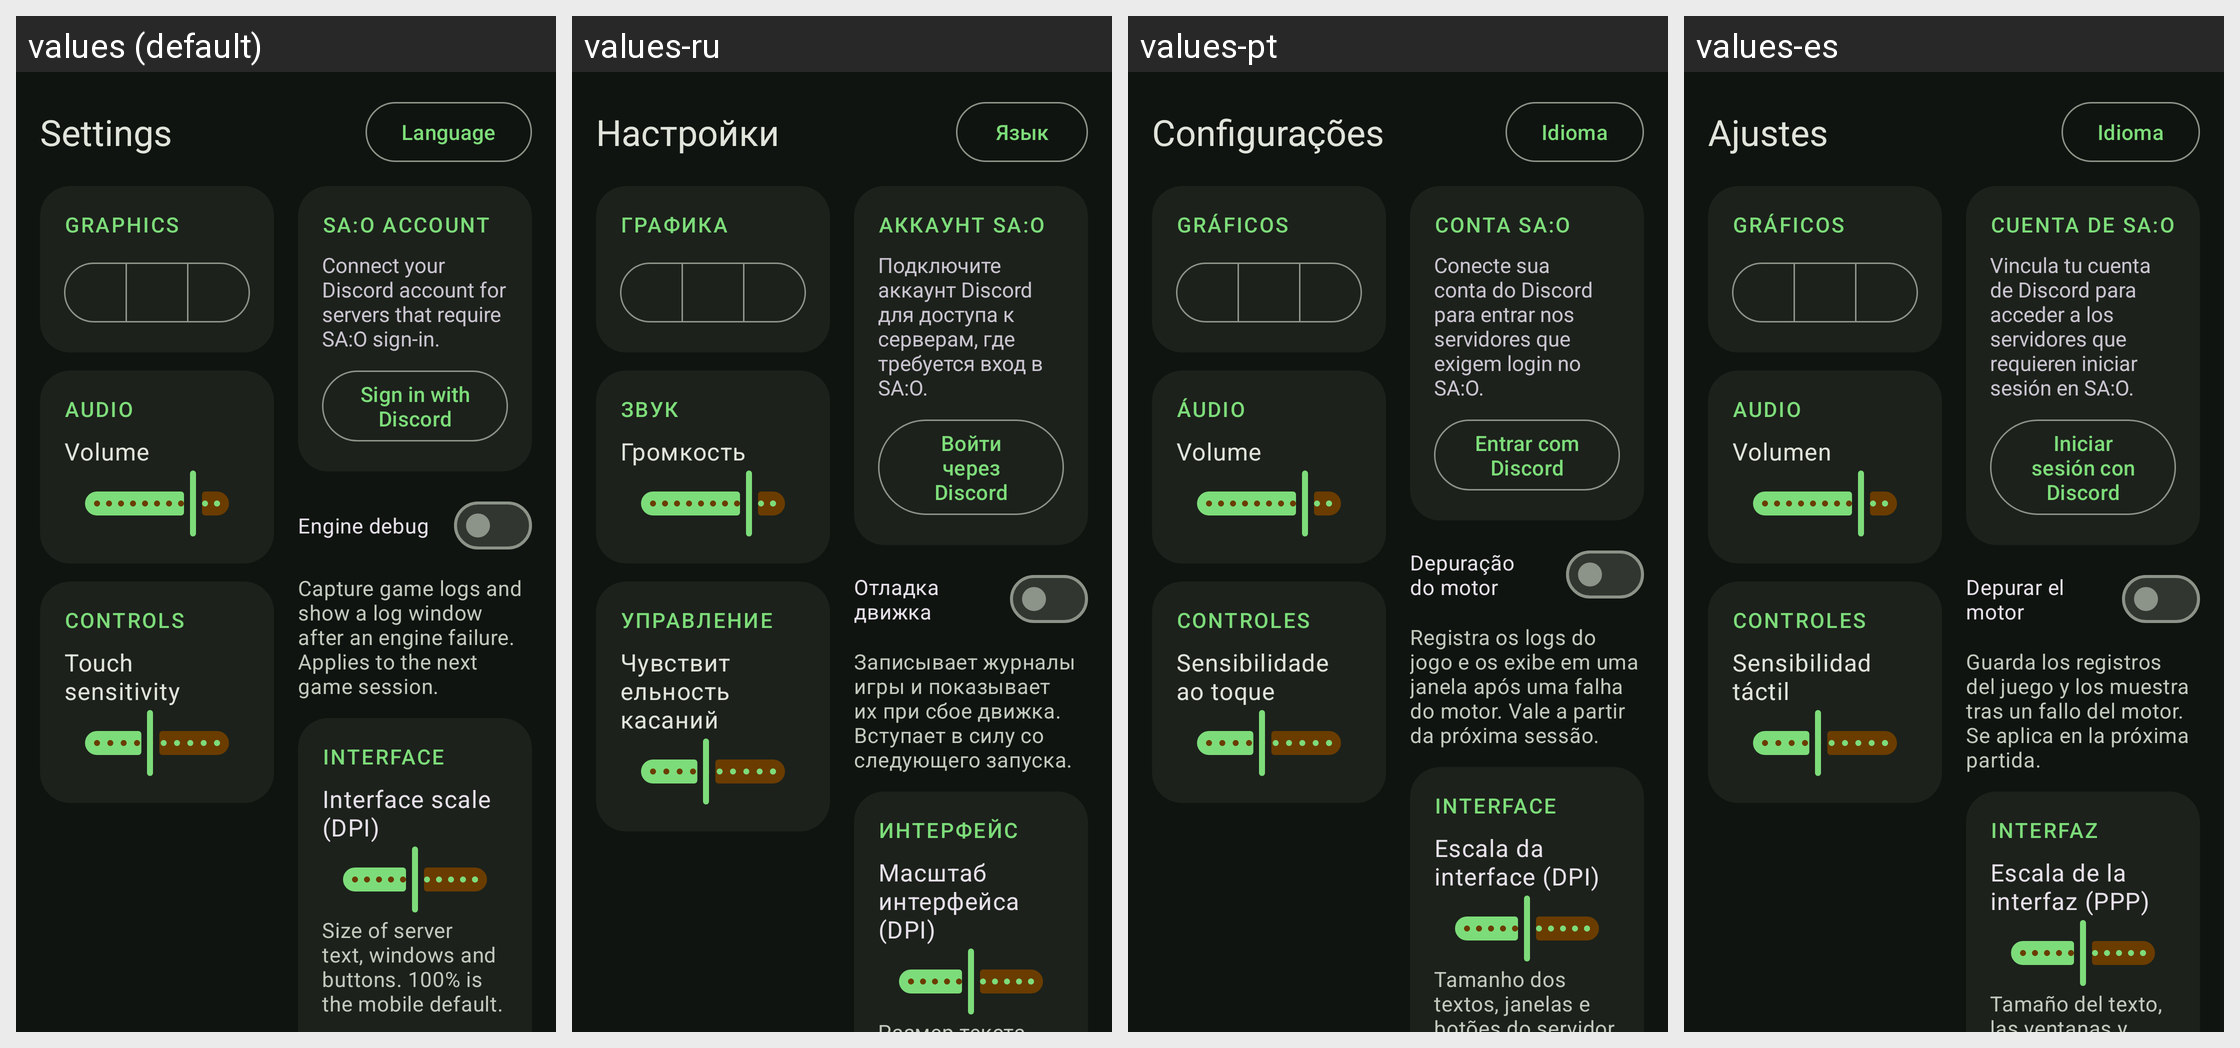

This grid shows one Android layout under several languages. Give, for every string resource on the screen, its name, the default text and each shown locale's text.
Android screen res/layout/fragment_settings.xml rendered under 4 locales, left to right: values (default), values-ru, values-pt, values-es. Device: Nexus 5 (rendered at 1080×1920; each locale shown at half size, 540×960, under a caption strip naming it); theme Theme.WorldRPGNeon.
Other locales in the repository, not shown: values-de.
Strings drawn on this screen, with the default value and each locale's value (text and hints the layout hard-codes, and strings that could not be matched under every locale, appear in the picture but are not listed):

settings
  values: Settings
  values-ru: Настройки
  values-pt: Configurações
  values-es: Ajustes

language
  values: Language
  values-ru: Язык
  values-pt: Idioma
  values-es: Idioma

section_graphics
  values: Graphics
  values-ru: Графика
  values-pt: Gráficos
  values-es: Gráficos

section_audio
  values: Audio
  values-ru: Звук
  values-pt: Áudio
  values-es: Audio

audio_volume
  values: Volume
  values-ru: Громкость
  values-pt: Volume
  values-es: Volumen

section_controls
  values: Controls
  values-ru: Управление
  values-pt: Controles
  values-es: Controles

touch_sensitivity
  values: Touch sensitivity
  values-ru: Чувствительность касаний
  values-pt: Sensibilidade ao toque
  values-es: Sensibilidad táctil

neon_account_title
  values: SA:O account
  values-ru: Аккаунт SA:O
  values-pt: Conta SA:O
  values-es: Cuenta de SA:O

neon_account_disconnected
  values: Connect your Discord account for servers that require SA:O sign-in.
  values-ru: Подключите аккаунт Discord для доступа к серверам, где требуется вход в SA:O.
  values-pt: Conecte sua conta do Discord para entrar nos servidores que exigem login no SA:O.
  values-es: Vincula tu cuenta de Discord para acceder a los servidores que requieren iniciar sesión en SA:O.

neon_account_sign_in
  values: Sign in with Discord
  values-ru: Войти через Discord
  values-pt: Entrar com Discord
  values-es: Iniciar sesión con Discord

engine_debug
  values: Engine debug
  values-ru: Отладка движка
  values-pt: Depuração do motor
  values-es: Depurar el motor

engine_debug_description
  values: Capture game logs and show a log window after an engine failure. Applies to the next game session.
  values-ru: Записывает журналы игры и показывает их при сбое движка. Вступает в силу со следующего запуска.
  values-pt: Registra os logs do jogo e os exibe em uma janela após uma falha do motor. Vale a partir da próxima sessão.
  values-es: Guarda los registros del juego y los muestra tras un fallo del motor. Se aplica en la próxima partida.

section_interface
  values: Interface
  values-ru: Интерфейс
  values-pt: Interface
  values-es: Interfaz

interface_scale
  values: Interface scale (DPI)
  values-ru: Масштаб интерфейса (DPI)
  values-pt: Escala da interface (DPI)
  values-es: Escala de la interfaz (PPP)
